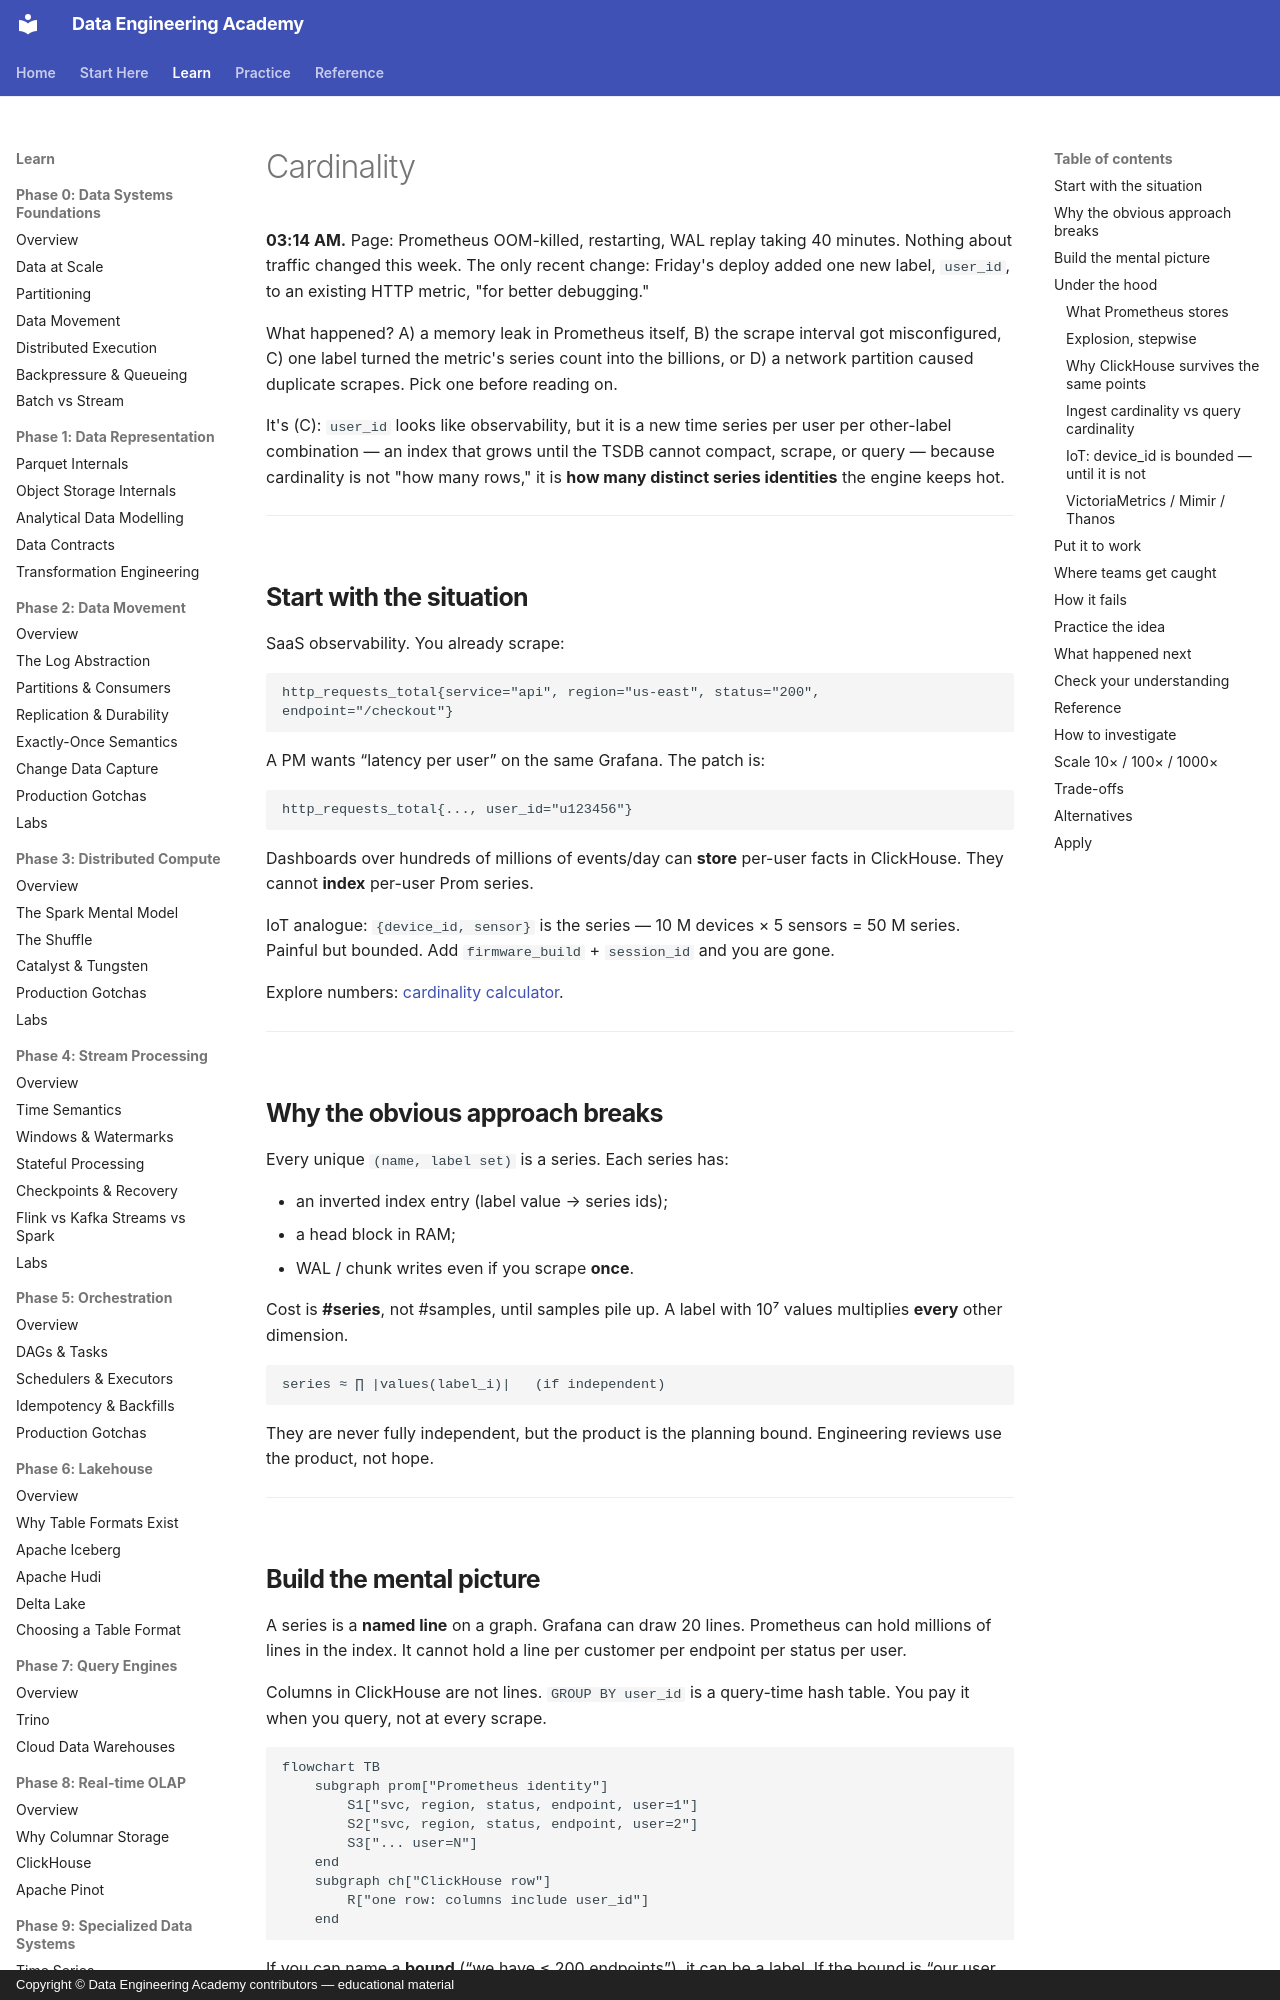

repository: sanketn26/data-engineering · page: time-series/cardinality/index.html · generator: mkdocs · copyright: Copyright © Data Engineering Academy contributors — educational material

---
description: How one high-cardinality label like user_id can OOM-kill Prometheus by exploding a metric's time series count into the billions.
---

# Cardinality

**03:14 AM.** Page: Prometheus OOM-killed, restarting, WAL replay taking 40 minutes. Nothing about traffic changed this week. The only recent change: Friday's deploy added one new label, `user_id`, to an existing HTTP metric, "for better debugging."

What happened? A) a memory leak in Prometheus itself, B) the scrape interval got misconfigured, C) one label turned the metric's series count into the billions, or D) a network partition caused duplicate scrapes. Pick one before reading on.

It's (C): `user_id` looks like observability, but it is a new time series per user per other-label combination — an index that grows until the TSDB cannot compact, scrape, or query — because cardinality is not "how many rows," it is **how many distinct series identities** the engine keeps hot.

---

## Start with the situation { #use-case }

SaaS observability. You already scrape:

```text
http_requests_total{service="api", region="us-east", status="200", endpoint="/checkout"}
```

A PM wants “latency per user” on the same Grafana. The patch is:

```text
http_requests_total{..., user_id="u123456"}
```

Dashboards over hundreds of millions of events/day can **store** per-user facts in ClickHouse. They cannot **index** per-user Prom series.

IoT analogue: `{device_id, sensor}` is the series — 10 M devices × 5 sensors = 50 M series. Painful but bounded. Add `firmware_build` + `session_id` and you are gone.

Explore numbers: [cardinality calculator](../simulations/cardinality-calculator.html).

---

## Why the obvious approach breaks { #why-this-is-hard }

Every unique `(name, label set)` is a series. Each series has:

- an inverted index entry (label value → series ids);
- a head block in RAM;
- WAL / chunk writes even if you scrape **once**.

Cost is **#series**, not #samples, until samples pile up. A label with 10⁷ values multiplies **every** other dimension.

```text
series ≈ ∏ |values(label_i)|   (if independent)
```

They are never fully independent, but the product is the planning bound. Engineering reviews use the product, not hope.

---
